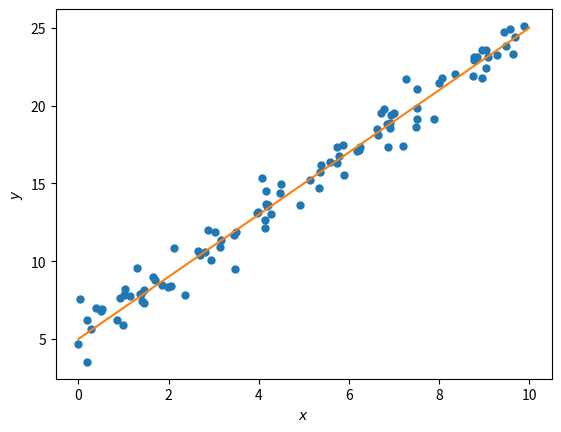

The matplotlib source for this figure:
import numpy as np
import matplotlib.pyplot as plt
import scipy.stats as ss


'''generating and ploting normal numbers'''
n = 100
beta_0 = 5
beta_1 = 2
np.random.seed(1)
x = 10 * ss.uniform.rvs(size = n)
y = beta_0 + beta_1 * x + ss.norm.rvs(loc = 0, scale = 1, size = n)

plt.figure()
plt.plot(x, y, 'o', ms = 5)

xx = np.array([0, 10])
plt.plot(xx, beta_0 + beta_1 * xx)
plt.xlabel(r'$x$')
plt.ylabel(r'$y$')

def compute_rss(y_estimate, y):
  return sum(np.power(y-y_estimate, 2))

def estimate_y(x, b_0, b_1):
  return b_0 + b_1 * x
  
rss = compute_rss(estimate_y(x, beta_0, beta_1), y)